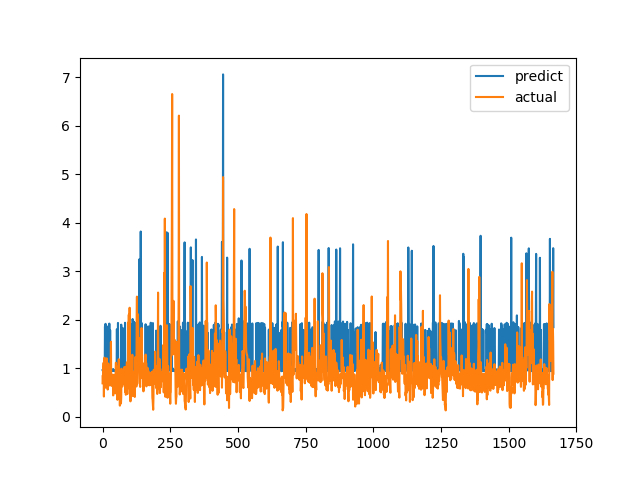

Data behind this chart, as committed beside it:
predict, actual
0.9621, 0.6915
0.9639, 0.8558
0.967, 0.7094
0.9583, 1.015
0.9452, 1.116
0.9621, 0.4183
0.9474, 1.002
0.9648, 1.219
0.9462, 1.143
1.862, 0.6528
0.9443, 0.6747
1.916, 0.601
0.9828, 0.6695
0.9649, 0.6538
0.9768, 0.7814
0.9514, 1.206
0.9603, 0.8469
0.9775, 0.8286
0.9818, 0.6482
0.9907, 0.5624
1.862, 0.7183
0.9597, 1.1
0.9619, 0.9542
0.9471, 0.729
0.9745, 0.6694
1.921, 0.8631
0.9619, 0.6465
0.9786, 0.8223
1.786, 0.9236
0.9456, 0.8301
0.9418, 1.067
0.9642, 1.546
0.9657, 0.6827
0.9431, 0.6386
0.9631, 0.6464
0.9509, 0.6881
0.9562, 0.7274
0.9534, 0.65
0.9679, 0.8694
0.9869, 0.4409
0.9444, 0.4519
0.9447, 0.7575
0.96, 0.4952
0.9506, 0.6851
0.9466, 0.7244
0.9562, 0.8654
0.9531, 0.74
0.9371, 0.8071
0.9717, 0.8204
0.9429, 1.114
0.9754, 1.109
0.9516, 0.4751
0.9406, 1.039
1.806, 0.9458
0.9539, 0.7878
0.9442, 0.3505
0.9606, 0.9368
1.935, 0.9868
0.9805, 0.647
0.9423, 1.03
... 1,606 more rows
